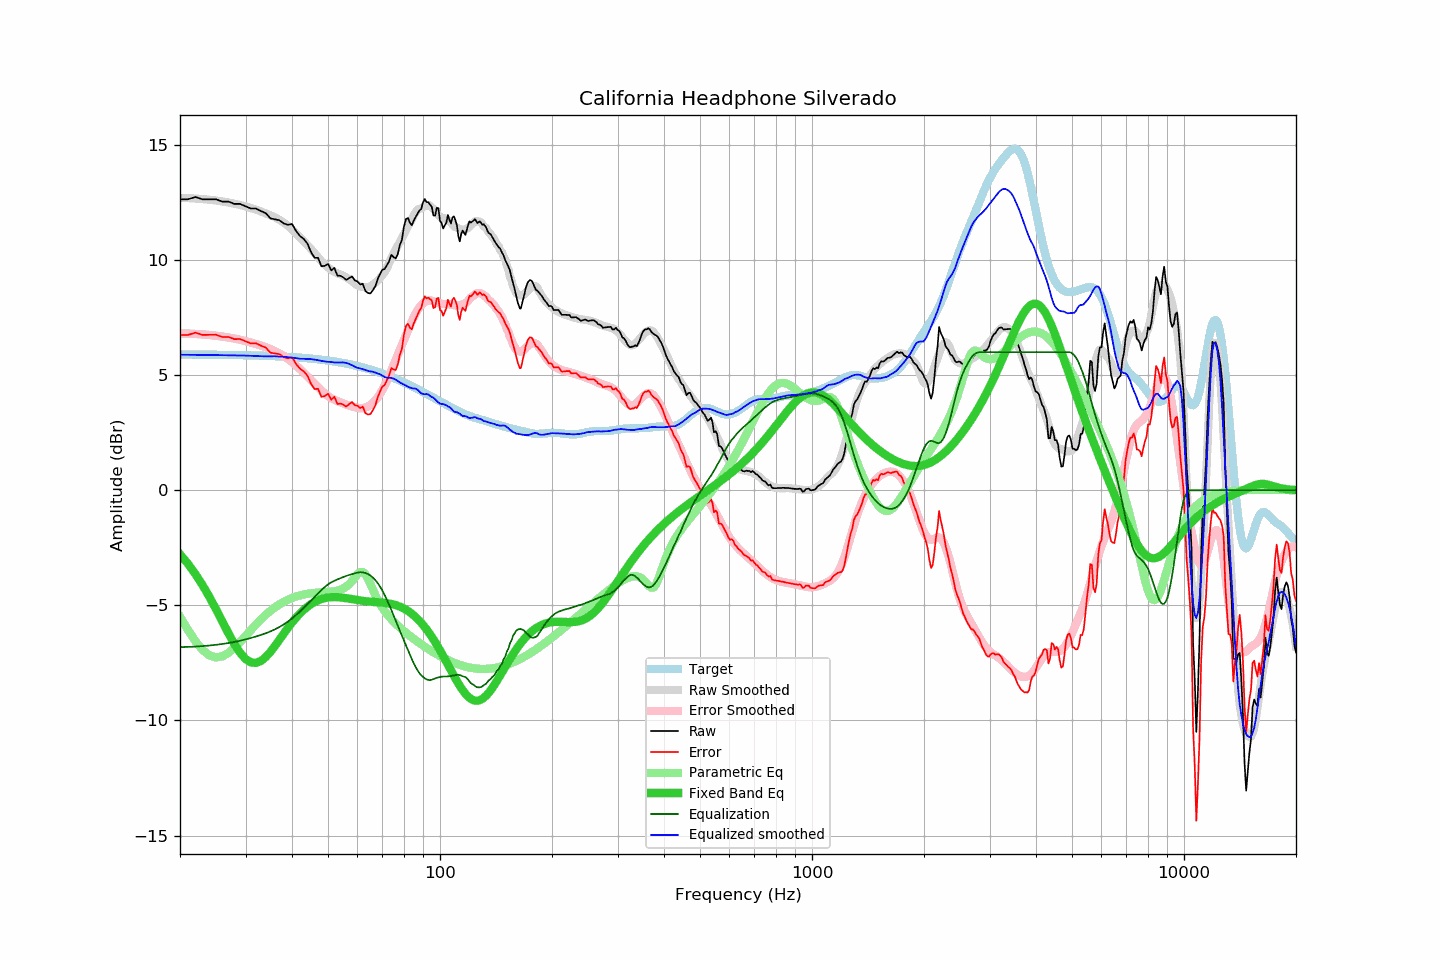

The file beside this chart, header and first rows:
frequency, raw, error, smoothed, error_smoothed, equalization, parametric_eq, equalized_raw, equalized_smoothed, target
20, 12.64, 6.74, 12.70, 6.82, -6.82, -2.78, 5.82, 5.89, 5.90
21, 12.64, 6.74, 12.69, 6.81, -6.81, -3.19, 5.83, 5.89, 5.90
22, 12.74, 6.85, 12.67, 6.79, -6.79, -3.64, 5.95, 5.88, 5.89
23, 12.64, 6.75, 12.65, 6.77, -6.77, -4.12, 5.87, 5.88, 5.89
24, 12.64, 6.75, 12.62, 6.74, -6.74, -4.64, 5.90, 5.88, 5.89
25, 12.64, 6.75, 12.59, 6.71, -6.71, -5.17, 5.93, 5.87, 5.89
26, 12.54, 6.66, 12.55, 6.68, -6.68, -5.71, 5.86, 5.87, 5.88
27, 12.54, 6.66, 12.50, 6.64, -6.64, -6.22, 5.90, 5.86, 5.88
28, 12.44, 6.57, 12.45, 6.59, -6.59, -6.68, 5.85, 5.86, 5.87
29, 12.44, 6.57, 12.39, 6.54, -6.54, -7.06, 5.90, 5.86, 5.87
30, 12.34, 6.47, 12.33, 6.48, -6.48, -7.33, 5.86, 5.85, 5.87
31, 12.24, 6.38, 12.26, 6.42, -6.42, -7.48, 5.82, 5.84, 5.86
32, 12.24, 6.39, 12.19, 6.35, -6.35, -7.50, 5.89, 5.83, 5.85
33, 12.13, 6.28, 12.11, 6.29, -6.29, -7.42, 5.84, 5.83, 5.85
34, 12.04, 6.20, 12.03, 6.21, -6.21, -7.25, 5.83, 5.82, 5.84
35, 11.81, 5.98, 11.95, 6.13, -6.13, -7.02, 5.68, 5.82, 5.83
36, 11.77, 5.94, 11.86, 6.04, -6.04, -6.76, 5.73, 5.82, 5.83
37, 11.73, 5.91, 11.75, 5.94, -5.94, -6.50, 5.79, 5.80, 5.82
38, 11.59, 5.78, 11.63, 5.83, -5.83, -6.23, 5.76, 5.80, 5.81
39, 11.53, 5.73, 11.49, 5.71, -5.71, -5.98, 5.82, 5.78, 5.80
40, 11.57, 5.78, 11.33, 5.57, -5.57, -5.75, 6.00, 5.76, 5.79
41, 11.27, 5.49, 11.17, 5.42, -5.42, -5.54, 5.85, 5.74, 5.78
42, 11.05, 5.29, 10.98, 5.27, -5.27, -5.36, 5.78, 5.71, 5.76
43, 10.92, 5.17, 10.82, 5.11, -5.11, -5.20, 5.81, 5.71, 5.75
44, 10.72, 4.98, 10.65, 4.95, -4.95, -5.06, 5.77, 5.70, 5.74
45, 10.35, 4.63, 10.48, 4.78, -4.78, -4.95, 5.57, 5.70, 5.72
46, 10.10, 4.39, 10.30, 4.63, -4.63, -4.86, 5.47, 5.68, 5.71
47, 10.10, 4.41, 10.12, 4.48, -4.48, -4.78, 5.62, 5.65, 5.69
48, 9.73, 4.06, 9.95, 4.33, -4.33, -4.73, 5.40, 5.62, 5.67
49, 9.75, 4.10, 9.80, 4.20, -4.20, -4.69, 5.55, 5.60, 5.65
50, 9.83, 4.19, 9.67, 4.09, -4.09, -4.66, 5.74, 5.58, 5.64
51, 9.55, 3.93, 9.58, 4.00, -4.00, -4.65, 5.55, 5.57, 5.62
52, 9.66, 4.06, 9.48, 3.93, -3.93, -4.64, 5.73, 5.55, 5.60
53, 9.32, 3.75, 9.42, 3.87, -3.87, -4.65, 5.45, 5.55, 5.57
54, 9.32, 3.77, 9.37, 3.82, -3.82, -4.66, 5.50, 5.55, 5.55
55, 9.24, 3.71, 9.32, 3.77, -3.77, -4.67, 5.47, 5.55, 5.53
56, 9.14, 3.64, 9.25, 3.72, -3.72, -4.69, 5.42, 5.53, 5.50
57, 9.22, 3.74, 9.16, 3.68, -3.68, -4.71, 5.54, 5.49, 5.48
58, 9.29, 3.84, 9.08, 3.64, -3.64, -4.73, 5.65, 5.43, 5.45
59, 9.12, 3.70, 8.98, 3.61, -3.61, -4.75, 5.51, 5.37, 5.42
60, 9.07, 3.67, 8.90, 3.58, -3.58, -4.77, 5.49, 5.32, 5.40
61, 8.94, 3.57, 8.86, 3.56, -3.56, -4.79, 5.38, 5.30, 5.37
62, 8.97, 3.63, 8.82, 3.57, -3.57, -4.81, 5.40, 5.26, 5.34
63, 8.66, 3.35, 8.82, 3.59, -3.59, -4.82, 5.07, 5.23, 5.31
64, 8.57, 3.29, 8.82, 3.64, -3.64, -4.83, 4.93, 5.18, 5.28
65, 8.55, 3.31, 8.87, 3.70, -3.70, -4.84, 4.85, 5.16, 5.24
66, 8.69, 3.48, 8.94, 3.79, -3.79, -4.85, 4.90, 5.15, 5.21
67, 8.86, 3.68, 9.02, 3.90, -3.90, -4.86, 4.96, 5.12, 5.18
68, 9.18, 4.04, 9.11, 4.04, -4.04, -4.86, 5.14, 5.07, 5.14
69, 9.40, 4.29, 9.22, 4.19, -4.19, -4.87, 5.21, 5.03, 5.11
70, 9.58, 4.51, 9.34, 4.36, -4.36, -4.88, 5.22, 4.98, 5.07
71, 9.61, 4.58, 9.47, 4.55, -4.55, -4.89, 5.06, 4.92, 5.03
72, 9.78, 4.78, 9.64, 4.76, -4.76, -4.91, 5.02, 4.89, 5.00
73, 9.95, 4.99, 9.87, 4.98, -4.98, -4.92, 4.97, 4.89, 4.96
74, 10.23, 5.31, 10.09, 5.21, -5.21, -4.94, 5.02, 4.88, 4.92
75, 10.13, 5.25, 10.28, 5.43, -5.43, -4.96, 4.70, 4.85, 4.88
76, 10.07, 5.23, 10.46, 5.66, -5.66, -4.99, 4.41, 4.80, 4.84
77, 10.26, 5.46, 10.63, 5.88, -5.88, -5.02, 4.38, 4.75, 4.80
78, 10.66, 5.90, 10.79, 6.11, -6.11, -5.05, 4.55, 4.68, 4.76
79, 10.88, 6.16, 10.96, 6.32, -6.32, -5.09, 4.56, 4.64, 4.72
... 553 more rows
